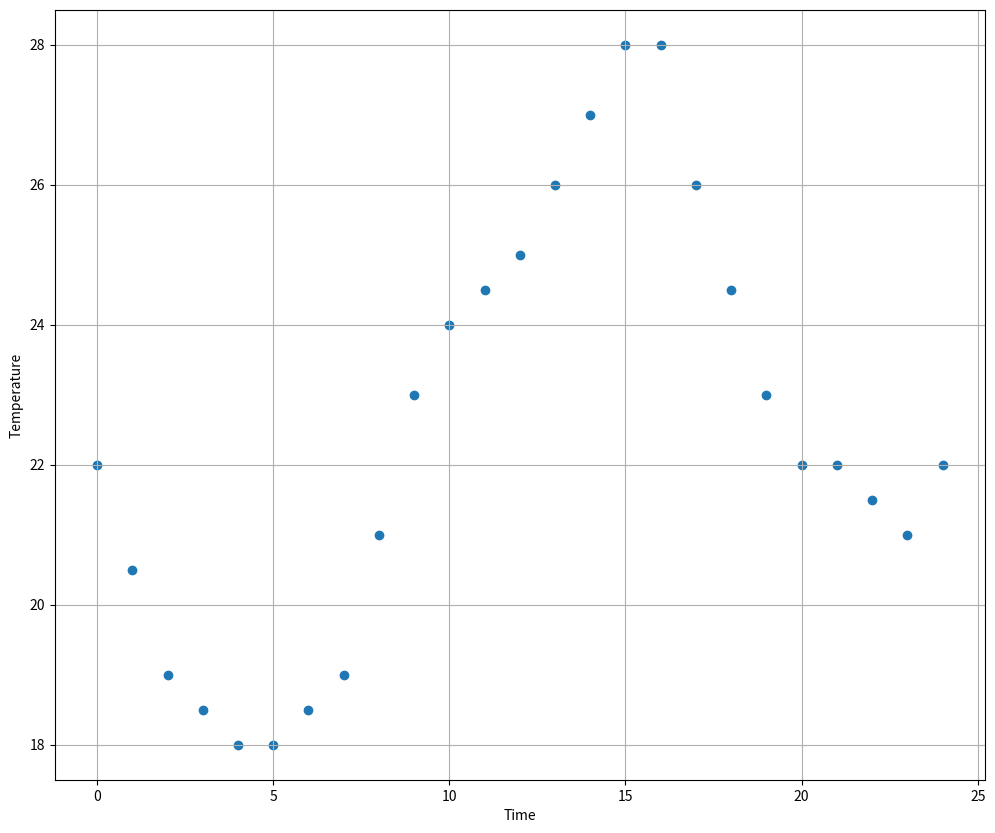
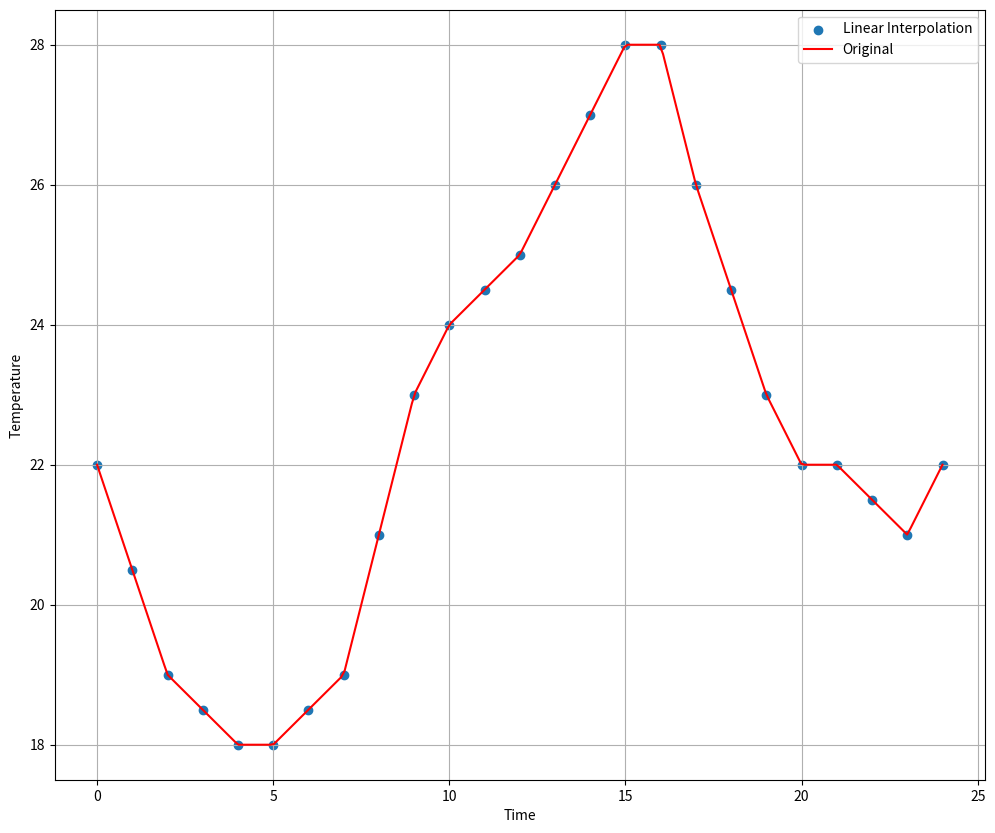
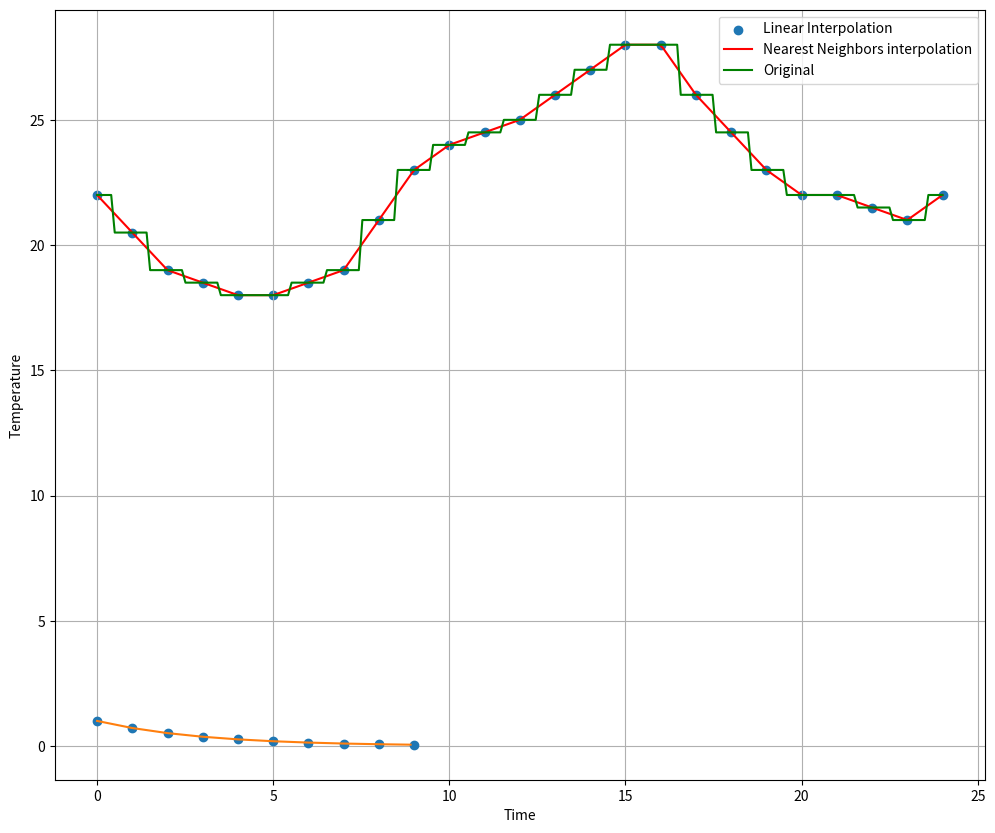

Write the Python code that produced these figures, in order.


import pandas as pd 

import matplotlib.pyplot as plt


hours = [0.0, 1.0, 2.0, 3.0, 4.0, 5.0, 6.0, 7.0, 8.0, 9.0, 10.0, 11.0, 12.0, 13.0, 14.0, 15.0, 16.0, 17.0, 18.0, 19.0, 20.0, 21.0, 22.0, 23.0, 24.]
temperature_celcius = [22, 20.5, 19, 18.5, 18, 18, 18.5, 19, 21, 23, 24, 24.5, 25, 26, 27, 28, 28, 26, 24.5, 23, 22, 22, 21.5, 21, 22]


#Creat a pandas dataframe 

data = pd.DataFrame({'hours':hours, 'temp': temperature_celcius})

data 

#Create a scatter plot from the temprature per hour 

plt.figure(figsize =(12, 10))

plt.scatter(data.hours, data.temp)

plt.xlabel('Time')

plt.ylabel("Temperature")

plt.grid()

plt.show()

import numpy as np

import scipy.interpolate as interpolate


#Create a linear interpollation function based on the original dataframe

linear_interpolation_func = interpolate.interp1d(data.hours, data.temp, kind = 'linear')

#Note that 1 hour = 60 minutes. Hence, there are 10 divisions in one 1 hour. 24 hours have 240 divisions. 

Hour_scale = np.linspace(0.0, 24.0, 24*10)

#Interpolate the temparature on the 6-minute scale 

#Note that 1 hour = 60 minutes. Hence, there are 10 divisions in one 1 hour

Lin_inter_y = linear_interpolation_func (Hour_scale)

plt.figure(figsize=(12,10))

plt.scatter(data.hours, data.temp)

plt.plot(Hour_scale, Lin_inter_y, 'red')

plt.legend(['Linear Interpolation', 'Original'])

plt.xlabel('Time')

plt.ylabel('Temperature')

plt.grid()

plt.show()


# Create an interpolation function for Nearest Neighbors interpolation
nearestneighbors_interpolation_func = interpolate.interp1d(list(data.hours), list(data.temp), kind='nearest')

# Use the 6-mitue scale from before to interpolate values using the Nearest Neighbors interpolation function
nearestneighbors_interpolated_y = nearestneighbors_interpolation_func(Hour_scale)

# Plot the results of the Nearest Neighbors interpolation on top of the Linear interpolation
plt.figure(figsize=(12, 10), dpi=80)
plt.scatter(data.hours, data.temp)
plt.plot(Hour_scale, Lin_inter_y, 'red')
plt.plot(Hour_scale, nearestneighbors_interpolated_y, 'green')
plt.legend(['Linear Interpolation', 'Nearest Neighbors interpolation', 'Original'])
plt.xlabel('Time')
plt.ylabel('Temperature')
plt.grid()
plt.show()
"""
degree_2_polynomial = lambda x: 1 + x + x**2
plt.plot(x, [degree_2_polynomial(i) for i in x])
"""



import matplotlib.pyplot as plt
from scipy import interpolate
x = np.arange(0, 10)
y = np.exp(-x/3.0)
f = interpolate.interp1d(x, y)

xnew = np.arange(0, 9, 0.1)
ynew = f(xnew)   # use interpolation function returned by `interp1d`
plt.plot(x, y, 'o', xnew, ynew, '-')
plt.show()























